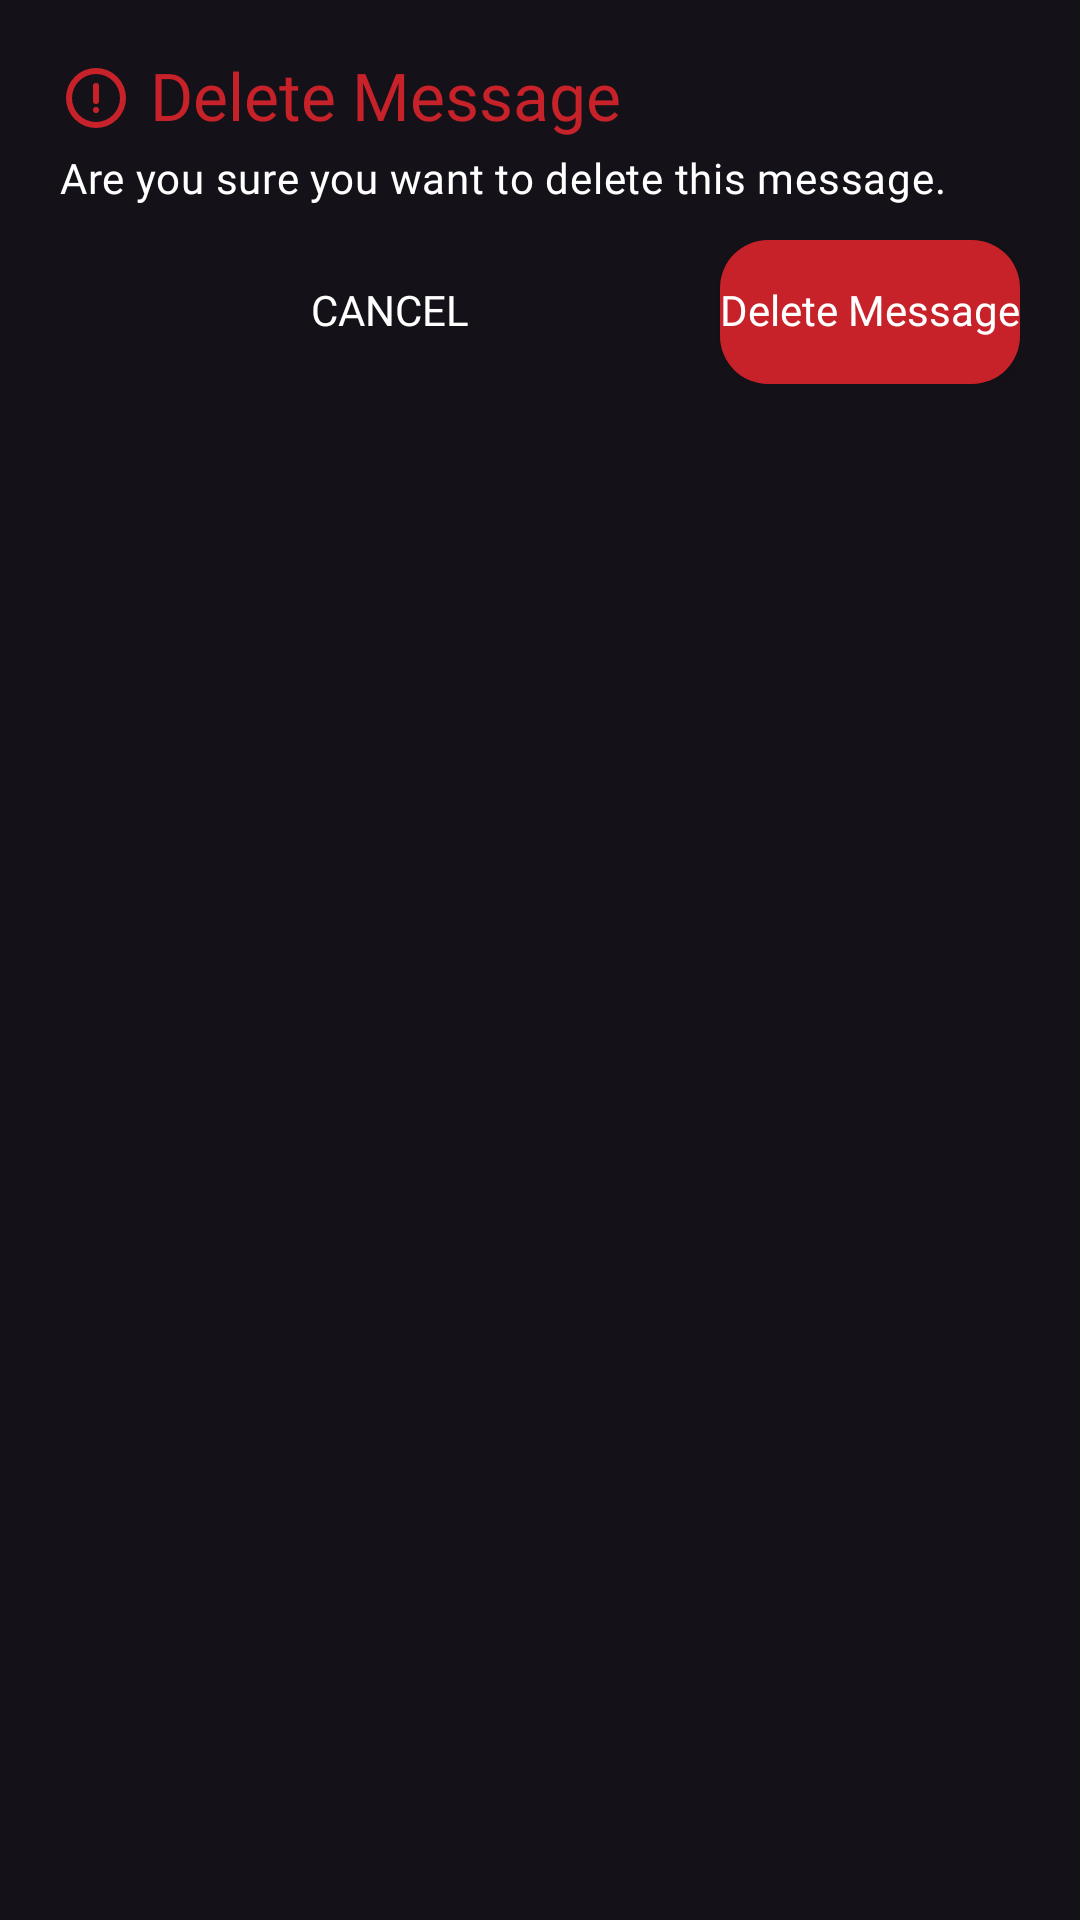

Android layout source for this screen:
<!-- AndroidManifest.xml: application theme lazypanda -->
<!-- res/layout/layout_delete_messages_dialog.xml -->
<?xml version="1.0" encoding="utf-8"?>
<LinearLayout
     xmlns:android="http://schemas.android.com/apk/res/android"
     xmlns:app="http://schemas.android.com/apk/res-auto"
     xmlns:tools="http://schemas.android.com/tools"
     android:layout_height="wrap_content"
     android:layout_width="wrap_content"
     android:background="@android:color/transparent"
     android:padding="20dp"
     android:orientation="vertical">

    <LinearLayout
         android:layout_height="wrap_content"
         android:layout_width="wrap_content"
         android:orientation="horizontal">

        <TextView
             android:layout_height="wrap_content"
             android:layout_width="wrap_content"
             android:drawablePadding="6dp"
             app:drawableStartCompat="@drawable/alert"
             android:textAppearance="?attr/textAppearanceTitleLarge"
             android:includeFontPadding="false"
             android:fontFamily="@font/poppins_medium"
             android:textColor="#c72229"
             android:drawableTint="#c72229"
             android:text="@string/delete_message" />

    </LinearLayout>

    <TextView
         android:layout_height="wrap_content"
         android:layout_width="wrap_content"
         android:textAppearance="?attr/textAppearanceBodyMedium"
         android:includeFontPadding="false"
         android:fontFamily="@font/poppins_regular"
         android:textColor="@android:color/white"
         android:layout_marginTop="6dp"
         android:text="@string/delete_message_discription" />

    <LinearLayout
         android:layout_height="wrap_content"
         android:layout_width="match_parent"
         android:orientation="horizontal"
         android:layout_marginTop="12dp">

        <Button
             android:layout_height="wrap_content"
             android:layout_width="0dp"
             android:background="@android:color/transparent"
             app:backgroundTint="@null"
             android:includeFontPadding="false"
             android:fontFamily="@font/poppins_medium"
             android:textColor="@android:color/white"
             android:layout_weight="1"
             android:id="@+id/cancelDeleteMsgBtn"
             android:text="@string/cancel" />

        <Button
             android:layout_height="wrap_content"
             android:layout_width="wrap_content"
             android:background="@drawable/delete_msg_btn"
             app:backgroundTint="@null"
             android:includeFontPadding="false"
             android:fontFamily="@font/poppins_medium"
             android:textAllCaps="false"
             android:textColor="@android:color/white"
             android:text="@string/delete_message"
             android:id="@+id/deleteMessageBtn" />

    </LinearLayout>

</LinearLayout>
<!-- resources referenced by this layout -->
<resources>
  <!-- drawable alert (drawable) -->
  <?xml version="1.0" encoding="utf-8"?>
  <vector xmlns:android="http://schemas.android.com/apk/res/android"
      android:height="24dp"
      android:width="24dp"
      android:viewportWidth="24.0"
      android:viewportHeight="24.0">
      <path
          android:fillColor="#FF000000"
          android:pathData="M0,0h24v24h-24z"
          android:strokeAlpha="0.0"
          android:fillAlpha="0.0" />
      <path
          android:fillColor="#FF000000"
          android:pathData="M12,2a10,10 0,1 0,10 10A10,10 0,0 0,12 2zM12,20a8,8 0,1 1,8 -8,8 8,0 0,1 -8,8z" />
      <path
          android:fillColor="#FF000000"
          android:pathData="M12,16m-1,0a1,1 0,1 1,2 0a1,1 0,1 1,-2 0" />
      <path
          android:fillColor="#FF000000"
          android:pathData="M12,7a1,1 0,0 0,-1 1v5a1,1 0,0 0,2 0V8a1,1 0,0 0,-1 -1z" />
  </vector>
  <!-- drawable delete_msg_btn (drawable) -->
  <?xml version="1.0" encoding="utf-8"?>
  <shape xmlns:android="http://schemas.android.com/apk/res/android"
      android:shape="rectangle">
  
      <solid android:color="#c72229" />
  
      <corners android:radius="16dp" />
  
  </shape>
  <string name="cancel">Cancel</string>
  <string name="delete_message">Delete Message</string>
  <string name="delete_message_discription">Are you sure you want to delete this message.</string>
  <style name="lazypanda" parent="Theme.Material3.Dark.NoActionBar">
          
          <item name="android:navigationBarColor">@android:color/transparent</item>
          <item name="android:statusBarColor">@android:color/transparent</item>
          <item name="android:windowLightNavigationBar" tools:targetApi="o_mr1">true</item>
          <item name="android:windowTranslucentNavigation">false</item>
          <item name="android:windowTranslucentStatus">false</item>
          <item name="android:windowLightStatusBar">true</item>
          <item name="android:forceDarkAllowed">false</item>
          <item name="colorAccent">#FFC100</item>
      </style>
</resources>
